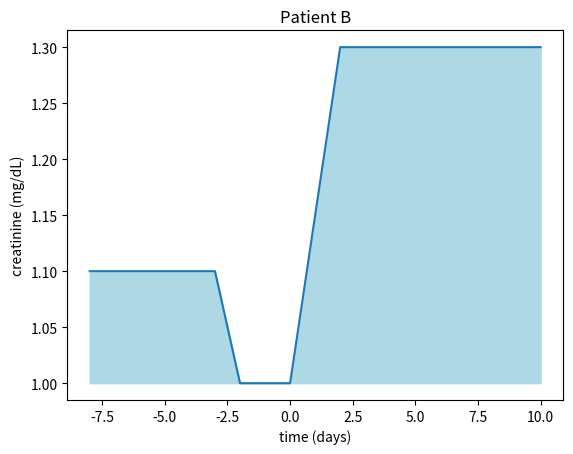

Reproduce this figure in Python. (Note: this script raises an exception after producing the figure.)
## How to create glowing neon effect in Python


# Glowing is really just dimishing the brightness/transparence outwards from the line

#Imports
import pandas as pd
import matplotlib.pyplot as plt

colors = [
    '#08F7FE',  # teal/cyan
    '#FE53BB',  # pink
    '#F5D300',  # yellow
    '#00ff41', # matrix green
]

fig, ax = plt.subplots()
creatB = [1.1, 1.1, 1, 1, 1.3, 1.3]
timeB =  [-8, -3, -2, 0, 2, 10]

creatD = [2, 2, 1, 1, 1, 4/3, 4/3, 5/3, 5/3]
timeD = [-8, -7, -2, 0, 0.5, 1, 5, 6, 10]

## PREVIOUS METHOD (PLAIN) ##
ax.plot(timeB, creatB)
ax.set_xlabel('time (days)')
ax.set_ylabel('creatinine (mg/dL)')
ax.set_title('Patient B')
ax.fill_between(timeB, creatB, 1, color='lightblue')

## NEW METHOD (GLOWY EFFECT) ##

# Darker style works well with neon blend
plt.style.use("seaborn-dark")
for param in ['figure.facecolor', 'axes.facecolor', 'savefig.facecolor']:
    plt.rcParams[param] = '#2A3459'  # bluish dark grey
for param in ['text.color', 'axes.labelcolor', 'xtick.color', 'ytick.color']:
    plt.rcParams[param] = '0.9'  # very light grey
ax.grid(color='#212946')  # bluish dark grey, but slightly lighter than background
ax.set_facecolor(color='#2A3459')

# Style alone:
fig, ax = plt.subplots(figsize=(12,9))
ax.plot(timeB, creatB, color=colors[0], label='B', marker='o')
ax.plot(timeD, creatD, color=colors[1], label='D', marker='o')
ax.legend()

# Neon effect:
draws = 10 # How many times to draw the line
diff_linewidth = 1.05 # Different line widths each draw
alpha_value = 0.03 # Alpha values of glow effect
glow_size = 5 # Glow linewidth

fig, ax = plt.subplots(figsize=(12,9))
ax.plot(timeB, creatB, alpha = 1.0, linewidth=2.0, color = colors[0], marker = 'o') # Plot the lines
ax.plot(timeD, creatD, alpha = 1.0, linewidth=2.0, color = colors[1], marker = 'o')
for n in range(draws): # Coat the lines in "glow" by drawing n lines around it

    ax.plot(timeB, creatB, color = colors[0],
            linewidth=glow_size+(diff_linewidth*n),
            alpha=alpha_value)
            
    ax.plot(timeD, creatD, color = colors[1],
            linewidth=glow_size+(diff_linewidth*n),
            alpha=alpha_value)

ax.fill_between(timeB, creatB, 1, color=colors[0], alpha = 0.3)
ax.fill_between(timeD, creatD, 1, color=colors[1], alpha = 0.3)


plt.show()